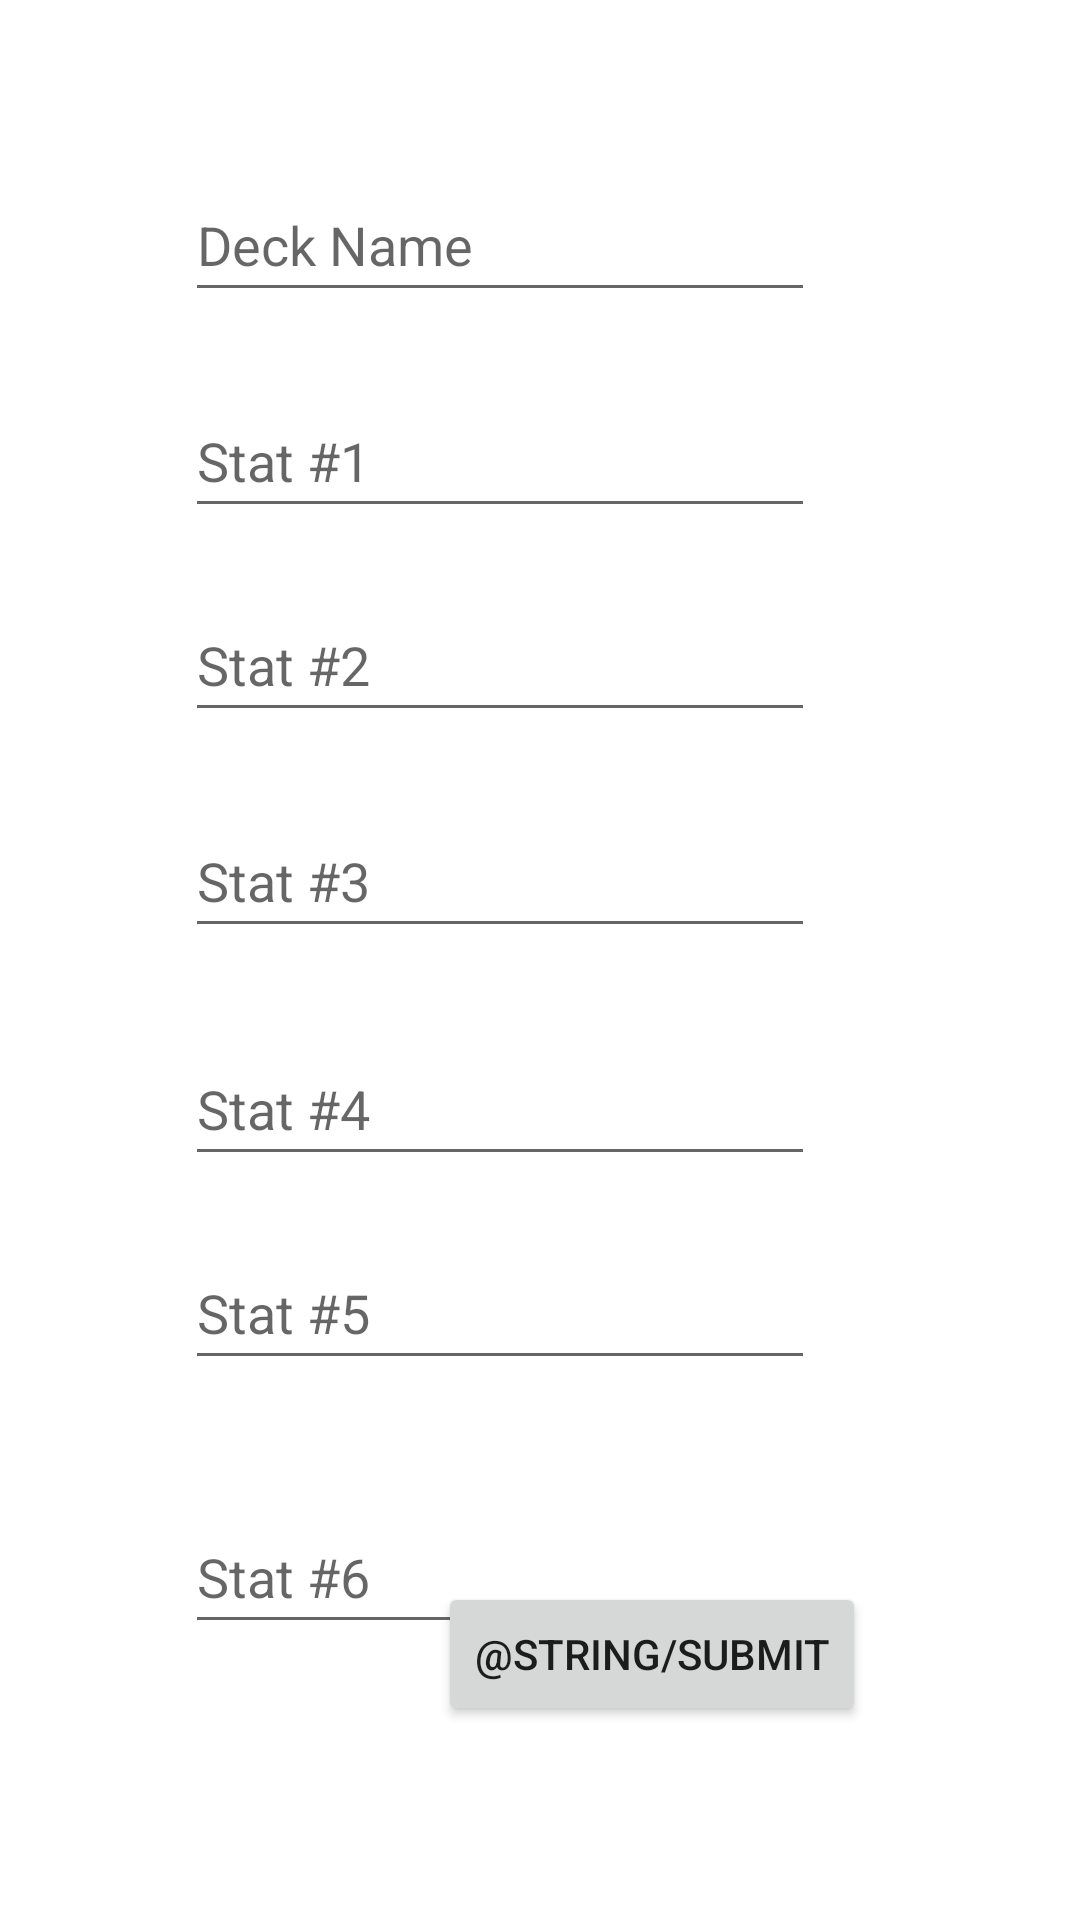

The Android layout XML behind this screen, and the referenced resources:
<!-- AndroidManifest.xml: application theme Theme.Gamepark -->
<!-- res/layout/activity_create_deck.xml -->
<?xml version="1.0" encoding="utf-8"?>
<androidx.constraintlayout.widget.ConstraintLayout xmlns:android="http://schemas.android.com/apk/res/android"
    xmlns:app="http://schemas.android.com/apk/res-auto"
    xmlns:tools="http://schemas.android.com/tools"
    android:layout_width="match_parent"
    android:layout_height="match_parent"
    tools:context=".CreateDeck">

    <EditText
        android:id="@+id/deck_name"
        android:layout_width="wrap_content"
        android:layout_height="wrap_content"
        android:layout_marginTop="56dp"
        android:ems="10"
        android:hint="Deck Name"
        android:inputType="textPersonName"
        android:minHeight="48dp"
        app:layout_constraintEnd_toEndOf="parent"
        app:layout_constraintHorizontal_bias="0.412"
        app:layout_constraintStart_toStartOf="parent"
        app:layout_constraintTop_toTopOf="parent" />

    <EditText
        android:id="@+id/stat_1"
        android:layout_width="wrap_content"
        android:layout_height="wrap_content"
        android:layout_marginTop="24dp"
        android:ems="10"
        android:hint="Stat #1"
        android:inputType="textPersonName"
        android:minHeight="48dp"
        app:layout_constraintEnd_toEndOf="parent"
        app:layout_constraintHorizontal_bias="0.412"
        app:layout_constraintStart_toStartOf="parent"
        app:layout_constraintTop_toBottomOf="@+id/deck_name" />

    <EditText
        android:id="@+id/stat_2"
        android:layout_width="wrap_content"
        android:layout_height="wrap_content"
        android:layout_marginTop="20dp"
        android:ems="10"
        android:hint="Stat #2"
        android:inputType="textPersonName"
        android:minHeight="48dp"
        app:layout_constraintEnd_toEndOf="parent"
        app:layout_constraintHorizontal_bias="0.412"
        app:layout_constraintStart_toStartOf="parent"
        app:layout_constraintTop_toBottomOf="@+id/stat_1" />

    <EditText
        android:id="@+id/stat_3"
        android:layout_width="wrap_content"
        android:layout_height="wrap_content"
        android:layout_marginTop="24dp"
        android:ems="10"
        android:hint="Stat #3"
        android:inputType="textPersonName"
        android:minHeight="48dp"
        app:layout_constraintEnd_toEndOf="parent"
        app:layout_constraintHorizontal_bias="0.412"
        app:layout_constraintStart_toStartOf="parent"
        app:layout_constraintTop_toBottomOf="@+id/stat_2" />

    <EditText
        android:id="@+id/stat_4"
        android:layout_width="wrap_content"
        android:layout_height="wrap_content"
        android:layout_marginTop="28dp"
        android:ems="10"
        android:hint="Stat #4"
        android:inputType="textPersonName"
        android:minHeight="48dp"
        app:layout_constraintEnd_toEndOf="parent"
        app:layout_constraintHorizontal_bias="0.412"
        app:layout_constraintStart_toStartOf="parent"
        app:layout_constraintTop_toBottomOf="@+id/stat_3" />

    <EditText
        android:id="@+id/stat_5"
        android:layout_width="wrap_content"
        android:layout_height="wrap_content"
        android:layout_marginTop="20dp"
        android:ems="10"
        android:hint="Stat #5"
        android:inputType="textPersonName"
        android:minHeight="48dp"
        app:layout_constraintEnd_toEndOf="parent"
        app:layout_constraintHorizontal_bias="0.412"
        app:layout_constraintStart_toStartOf="parent"
        app:layout_constraintTop_toBottomOf="@+id/stat_4" />

    <EditText
        android:id="@+id/stat_6"
        android:layout_width="wrap_content"
        android:layout_height="wrap_content"
        android:layout_marginTop="40dp"
        android:ems="10"
        android:hint="Stat #6"
        android:inputType="textPersonName"
        android:minHeight="48dp"
        app:layout_constraintEnd_toEndOf="parent"
        app:layout_constraintHorizontal_bias="0.412"
        app:layout_constraintStart_toStartOf="parent"
        app:layout_constraintTop_toBottomOf="@+id/stat_5" />

    <Button
        android:id="@+id/submit"
        android:layout_width="wrap_content"
        android:layout_height="wrap_content"
        android:layout_marginStart="146dp"
        android:layout_marginEnd="171dp"
        android:text="@string/submit"
        app:layout_constraintBottom_toBottomOf="parent"
        app:layout_constraintEnd_toEndOf="parent"
        app:layout_constraintHorizontal_bias="0.0"
        app:layout_constraintStart_toStartOf="parent"
        app:layout_constraintTop_toTopOf="parent"
        app:layout_constraintVertical_bias="0.891" />

</androidx.constraintlayout.widget.ConstraintLayout>
<!-- resources referenced by this layout -->
<resources>
  <style name="Theme.Gamepark" parent="Theme.MaterialComponents.DayNight.DarkActionBar">
          
          <item name="colorPrimary">@color/purple_500</item>
          <item name="colorPrimaryVariant">@color/purple_700</item>
          <item name="colorOnPrimary">@color/white</item>
          
          <item name="colorSecondary">@color/teal_200</item>
          <item name="colorSecondaryVariant">@color/teal_700</item>
          <item name="colorOnSecondary">@color/black</item>
          
          <item name="android:statusBarColor" tools:targetApi="l">?attr/colorPrimaryVariant</item>
          
      </style>
  <color name="purple_500">#FF6200EE</color>
  <color name="purple_700">#FF3700B3</color>
  <color name="white">#FFFFFFFF</color>
  <color name="teal_200">#FF03DAC5</color>
  <color name="teal_700">#FF018786</color>
  <color name="black">#FF000000</color>
</resources>
